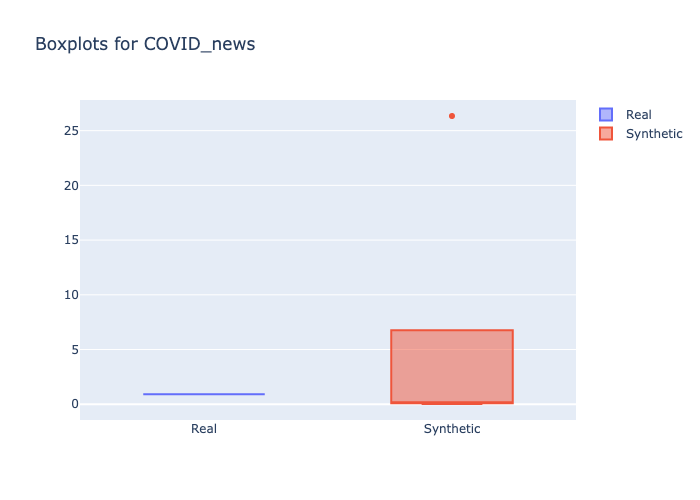

The data file committed next to this chart (first rows):
min, 1st_quantile, mean, median, 3rd_quantile, max
0.9091, 0.9091, 0.9091, 0.9091, 0.9091, 0.9091
0.02, 0.12, 1.578, 0.165, 0.22, 26.34
